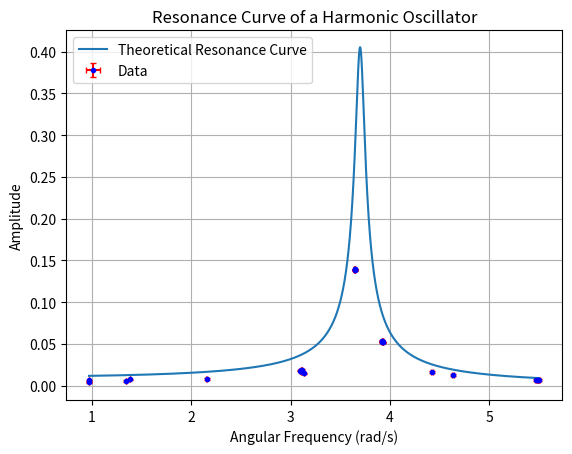

The matplotlib source for this figure:
import numpy as np
import matplotlib.pyplot as plt

# Data
amplitude = np.array([0.0125, 0.008, 0.015, 0.012, 0.015428571, 0.038, 0.029178571, 0.036, 0.037, 0.032, 0.036090909, 0.278479409, 0.276896116, 0.278732675, 0.276618843, 0.104304084, 0.103838517, 0.107024879, 0.103635271, 0.106234305, 0.033, 0.026, 0.013619048, 0.01325, 0.013, 0.013])
amplitude_error = np.array([0.001, 0.001, 0.001, 0.001, 0.001, 0.001, 0.001, 0.001, 0.001, 0.001, 0.001, 0.000235585, 0.000291277, 0.000230848, 0.000746703, 0.000820186, 0.000654195, 0.001302184, 0.000215795, 0.00034844, 0.001, 0.001, 0.001, 0.001, 0.001, 0.001])
angular_frequency = np.array([0.972918933, 0.96848918, 1.380296872, 1.343637596, 2.152683138, 3.112689112, 3.133266289, 3.095165176, 3.106642921, 3.111187863, 3.108179722, 3.645307406, 3.647158258, 3.646530814, 3.645616494, 3.924487955, 3.926377321, 3.922904458, 3.9266679, 3.92234149, 4.422831716, 4.633678504, 5.469584598, 5.479941282, 5.494881197, 5.500843168])
angular_frequency_error = np.array([0.000410021, 0.000406296, 0.001072063, 0.001284989, 0.002007305, 0.004049558, 0.002979534, 0.002856047, 0.004033841, 0.004542801, 0.004745017, 0.002707843, 0.005466177, 0.004232626, 0.00456187, 0.003466579, 0.005419101, 0.005546491, 0.003419518, 0.004508166, 0.010678531, 0.012081669, 0.010516032, 0.010823174, 0.009334989, 0.009183586])

# Theoretical resonance curve
def resonance_curve(omega, omega_0, A_max, gamma):
    return A_max / np.sqrt((omega_0**2 - omega**2)**2 + (gamma * omega)**2)

# Parameters for the theoretical curve (can be adjusted)
omega_0 = 3.7  # Resonance angular frequency
A_max = 0.15  # Maximum amplitude
gamma = 0.1  # Damping coefficient

# Generate theoretical curve
omega_theory = np.linspace(min(angular_frequency), max(angular_frequency), 5000)
amplitude_theory = resonance_curve(omega_theory, omega_0, A_max, gamma)

# Plot data with error bars
plt.errorbar(angular_frequency, amplitude/2, xerr=angular_frequency_error, yerr=amplitude_error, fmt='o', label='Data', ecolor='red', capsize=2, markersize=3, color='blue')

# Plot theoretical curve
plt.plot(omega_theory, amplitude_theory, label='Theoretical Resonance Curve')

# Plot settings
plt.xlabel('Angular Frequency (rad/s)')
plt.ylabel('Amplitude')
plt.title('Resonance Curve of a Harmonic Oscillator')
plt.legend()
plt.grid(True)
plt.show()